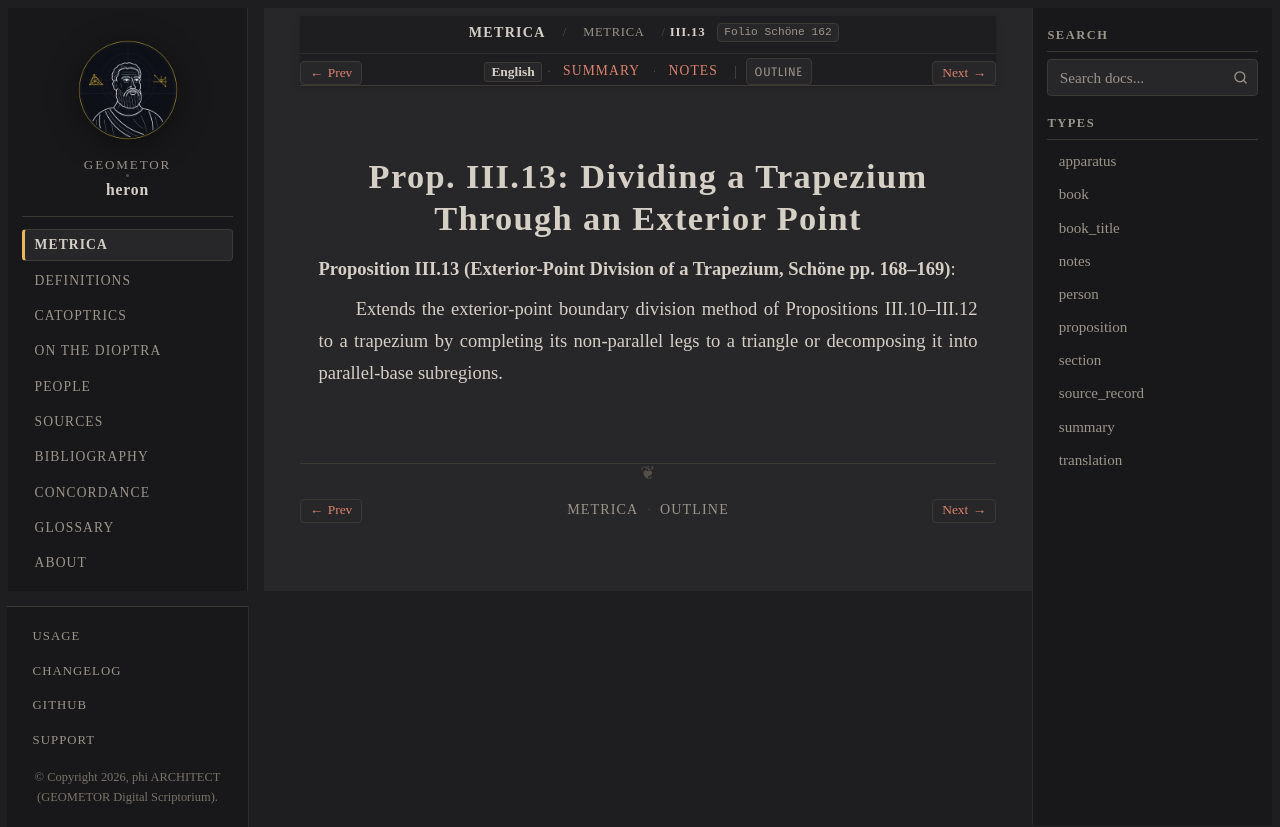

repository: geometor/heron · page: metrica/book_03/prop_13.html · generator: sphinx

:order: 14
:type: proposition
:canonical_id: III.13
:folio: Schöne 162
:tracks: English: prop_13 | Summary: summary | Notes: notes

.. _sec-metrica-iii-13:

Prop. III.13: Dividing a Trapezium Through an Exterior Point
============================================================

.. folio:: Schöne 162
   :page: 168

**Proposition III.13 (Exterior-Point Division of a Trapezium, Schöne pp. 168–169)**:

Extends the exterior-point boundary division method of Propositions III.10–III.12 to a trapezium by completing its non-parallel legs to a triangle or decomposing it into parallel-base subregions.
